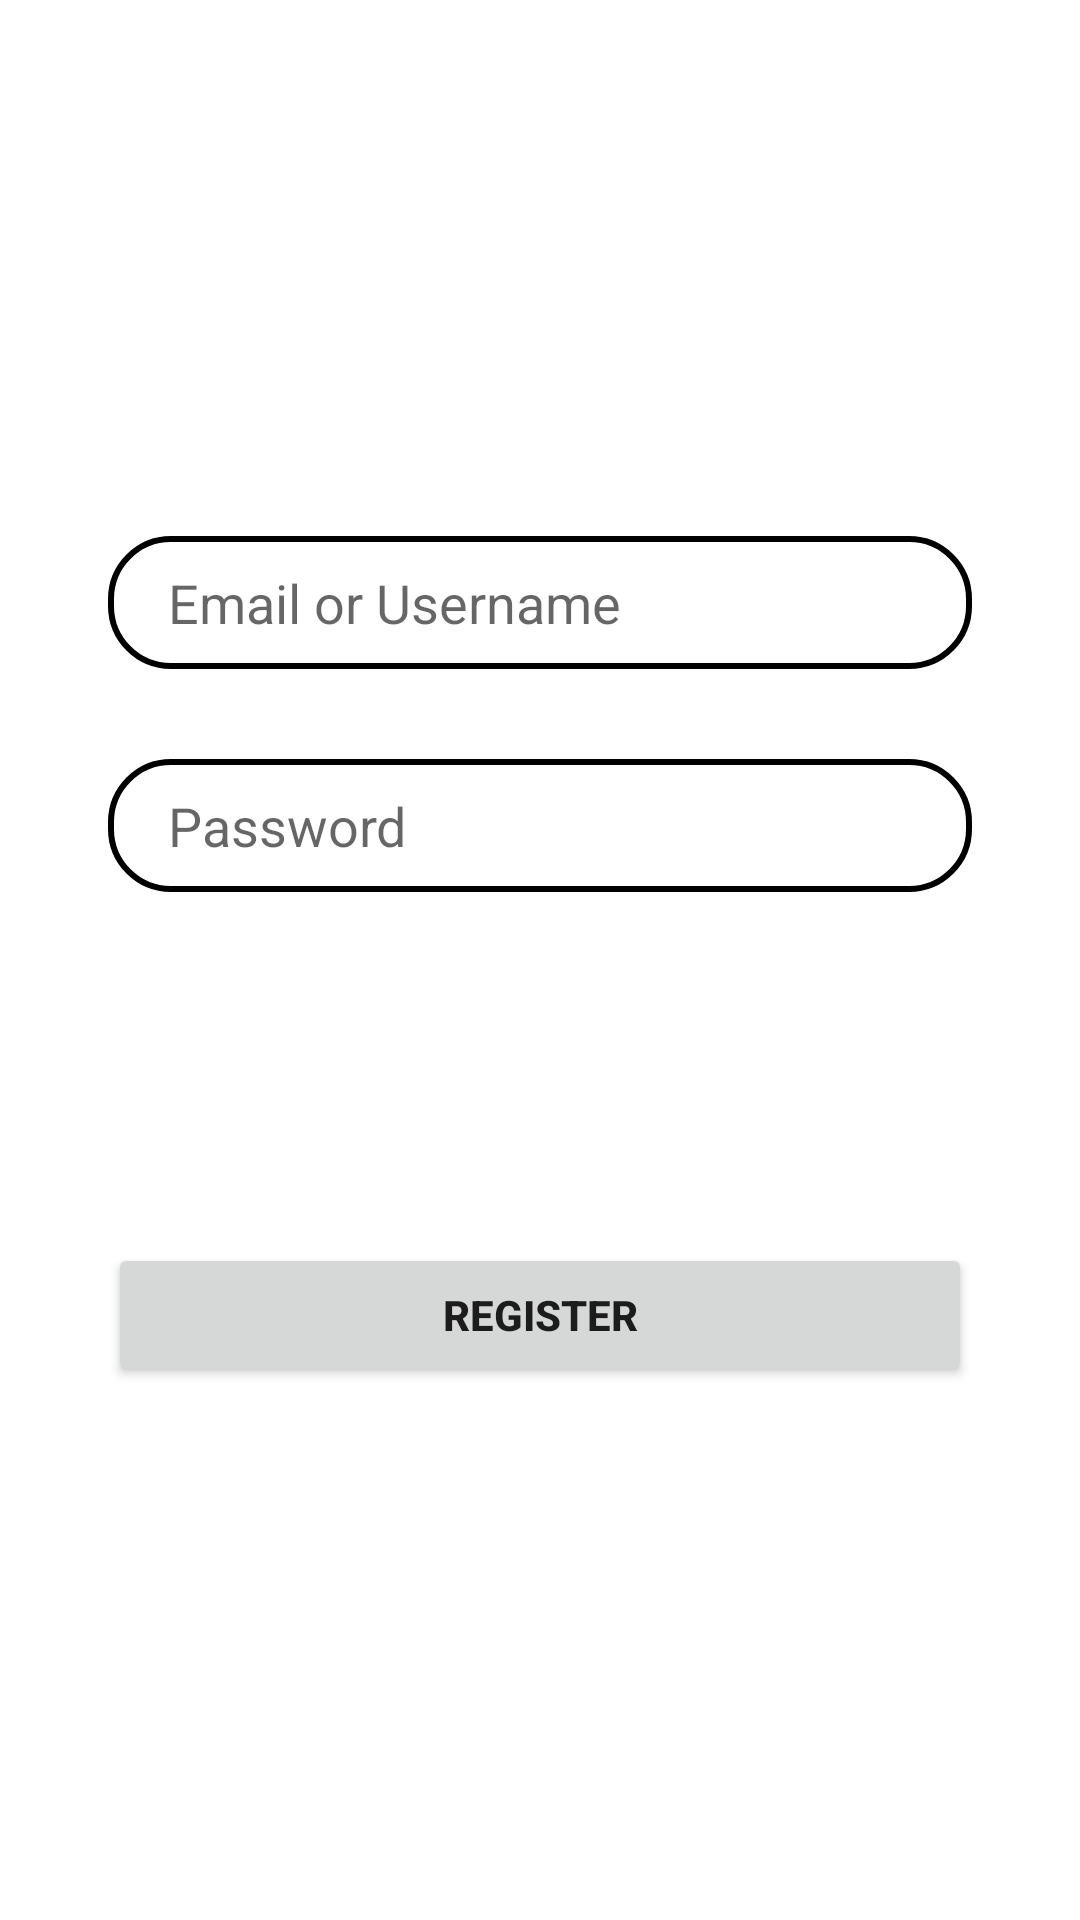

Produce the Android XML layout that renders to this screen, including the resource entries it uses.
<!-- AndroidManifest.xml: application theme Theme.Task -->
<!-- res/layout/register_tab_fragment.xml -->
<?xml version="1.0" encoding="utf-8"?>
<androidx.constraintlayout.widget.ConstraintLayout xmlns:android="http://schemas.android.com/apk/res/android"
                                                   xmlns:app="http://schemas.android.com/apk/res-auto"
                                                   android:layout_width="match_parent" android:layout_height="match_parent">

    <EditText android:layout_width="0dp" android:layout_height="wrap_content"
              android:id="@+id/email"
              app:layout_constraintEnd_toEndOf="parent" app:layout_constraintStart_toStartOf="parent"
              app:layout_constraintBottom_toBottomOf="parent" app:layout_constraintTop_toTopOf="parent"
              app:layout_constraintWidth_percent=".8"
              app:layout_constraintVertical_bias=".3"
              app:layout_constraintHorizontal_bias=".5"
              android:hint="Email or Username"
              android:paddingLeft="20dp"
              android:paddingTop="10dp"
              android:paddingBottom="10dp"
              android:background="@drawable/edit_text_bg"
    />

    <EditText android:layout_width="0dp" android:layout_height="wrap_content"
              android:id="@+id/password"
              app:layout_constraintEnd_toEndOf="parent" app:layout_constraintStart_toStartOf="parent"
              app:layout_constraintBottom_toBottomOf="parent"
              app:layout_constraintWidth_percent=".8"
              app:layout_constraintHorizontal_bias=".5"
              app:layout_constraintVertical_bias="0"
              android:hint="Password"
              android:paddingLeft="20dp"
              android:paddingTop="10dp"
              android:paddingBottom="10dp"
              android:layout_marginTop="30dp"
              android:background="@drawable/edit_text_bg"          app:layout_constraintTop_toBottomOf="@+id/email"
    />

    <Button android:layout_width="0dp" android:layout_height="wrap_content"
            app:layout_constraintEnd_toEndOf="parent" app:layout_constraintStart_toStartOf="parent"
            app:layout_constraintBottom_toBottomOf="parent" app:layout_constraintTop_toTopOf="parent"
            app:layout_constraintWidth_percent=".8"
            app:layout_constraintVertical_bias=".7"
            android:text="Register"
            android:textStyle="bold"
            android:id="@+id/registerButton"
    />


</androidx.constraintlayout.widget.ConstraintLayout>
<!-- resources referenced by this layout -->
<resources>
  <!-- drawable edit_text_bg (drawable) -->
  <?xml version="1.0" encoding="utf-8"?>
  <shape xmlns:android="http://schemas.android.com/apk/res/android">
      <corners android:radius="20dp"/>
      <stroke android:width="2dp"
              android:color="@color/black"/>
  </shape>
  <style name="Theme.Task" parent="Theme.MaterialComponents.DayNight.DarkActionBar">
          
          <item name="colorPrimary">@color/darkerRed</item>
          <item name="colorPrimaryVariant">@color/darkerRed</item>
          <item name="colorOnPrimary">@color/white</item>
          
          <item name="colorSecondary">@color/navyBlue</item>
          <item name="colorSecondaryVariant">@color/teal_700</item>
          <item name="colorOnSecondary">@color/black</item>
          
          <item name="android:statusBarColor" tools:targetApi="l">?attr/colorPrimaryVariant</item>
          
      </style>
  <color name="black">#FF000000</color>
  <color name="darkerRed">#FD3223</color>
  <color name="white">#FFFFFFFF</color>
  <color name="navyBlue">#050cff</color>
  <color name="teal_700">#FF018786</color>
</resources>
